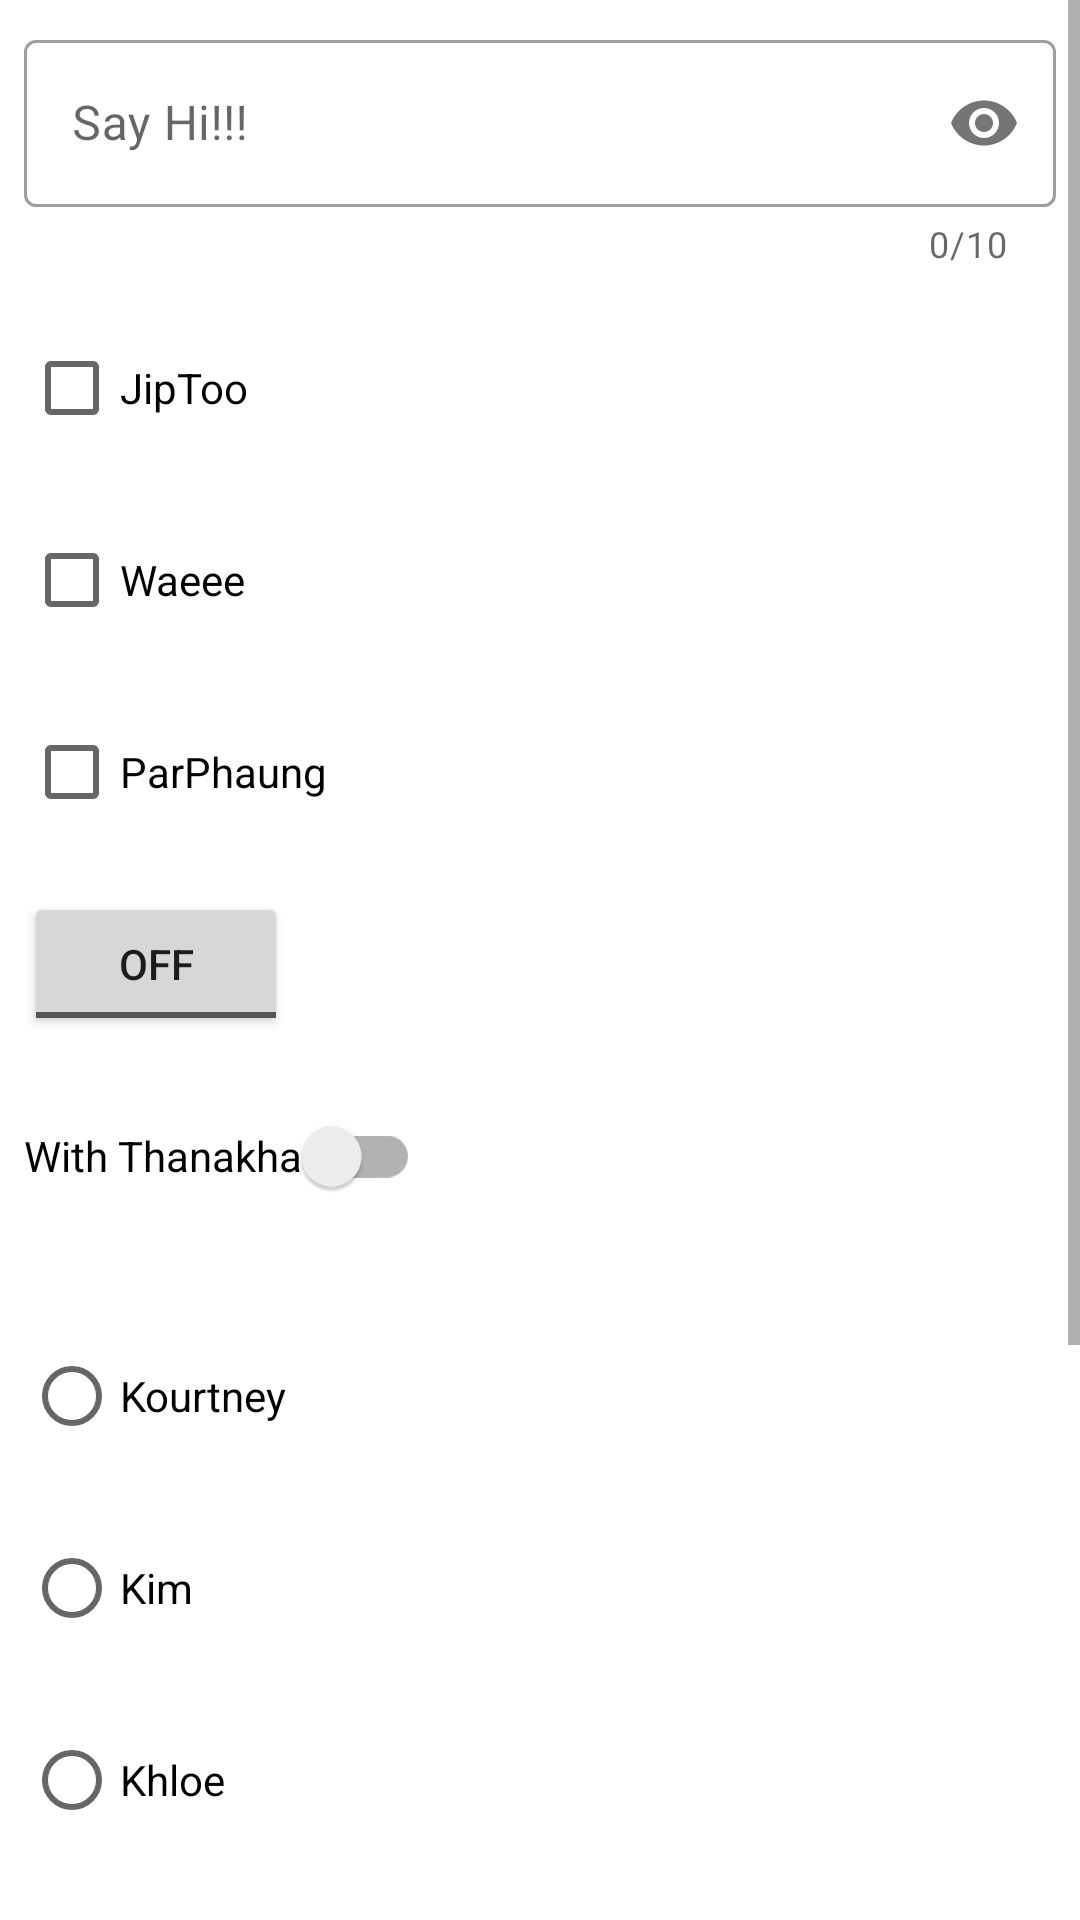

Write the Android layout XML for this screen, with the resource values it uses.
<!-- AndroidManifest.xml: application theme Theme.WaeeBasic -->
<!-- res/layout/activity_u_i.xml -->
<?xml version="1.0" encoding="utf-8"?>
<ScrollView
    xmlns:android="http://schemas.android.com/apk/res/android"
    xmlns:app="http://schemas.android.com/apk/res-auto"
    xmlns:tools="http://schemas.android.com/tools"
    android:layout_width="match_parent"
    android:layout_height="match_parent">

    <androidx.constraintlayout.widget.ConstraintLayout
        android:id="@+id/layout"
        android:layout_width="match_parent"
        android:layout_height="match_parent"
        android:padding="8dp"
        android:focusableInTouchMode="true"
        android:focusable="true"
        tools:context=".ui.UIActivity">

        <com.google.android.material.textfield.TextInputLayout
            android:id="@+id/tilGreetings"
            android:layout_width="match_parent"
            android:layout_height="wrap_content"
            app:counterEnabled="true"
            app:counterMaxLength="10"
            app:passwordToggleEnabled="true"
            style="@style/Widget.MaterialComponents.TextInputLayout.OutlinedBox"
            app:layout_constraintStart_toStartOf="parent"
            app:layout_constraintTop_toTopOf="parent">

            <com.google.android.material.textfield.TextInputEditText
                android:id="@+id/etGreetings"
                android:layout_width="match_parent"
                android:layout_height="wrap_content"
                android:inputType="textPassword"
                android:hint="Say Hi!!!"/>

        </com.google.android.material.textfield.TextInputLayout>

        <CheckBox
            android:id="@+id/cbJipToo"
            android:layout_width="wrap_content"
            android:layout_height="wrap_content"
            android:text="JipToo"
            android:layout_marginTop="16dp"
            app:layout_constraintTop_toBottomOf="@id/tilGreetings"
            app:layout_constraintStart_toStartOf="parent"/>

        <CheckBox
            android:id="@+id/cbWaeee"
            android:layout_width="wrap_content"
            android:layout_height="wrap_content"
            android:text="Waeee"
            android:layout_marginTop="16dp"
            app:layout_constraintStart_toStartOf="parent"
            app:layout_constraintTop_toBottomOf="@id/cbJipToo"/>

        <CheckBox
            android:id="@+id/cbParPhaung"
            android:layout_width="wrap_content"
            android:layout_height="wrap_content"
            android:text="ParPhaung"
            android:layout_marginTop="16dp"
            app:layout_constraintStart_toStartOf="parent"
            app:layout_constraintTop_toBottomOf="@id/cbWaeee"/>

        <ToggleButton
            android:id="@+id/tgButton"
            android:layout_width="wrap_content"
            android:layout_height="wrap_content"
            android:layout_marginTop="16dp"
            app:layout_constraintTop_toBottomOf="@id/cbParPhaung"
            app:layout_constraintStart_toStartOf="parent"/>

        <androidx.appcompat.widget.SwitchCompat
            android:id="@+id/swThanakha"
            android:layout_width="wrap_content"
            android:layout_height="wrap_content"
            android:text="With Thanakha"
            android:layout_marginTop="16dp"
            app:layout_constraintStart_toStartOf="parent"
            app:layout_constraintTop_toBottomOf="@id/tgButton"/>

        <RadioGroup
            android:id="@+id/rgKFamily"
            android:layout_width="match_parent"
            android:layout_height="wrap_content"
            android:orientation="vertical"
            android:layout_marginTop="16dp"
            app:layout_constraintTop_toBottomOf="@id/swThanakha">

            <RadioButton
                android:id="@+id/rdKourt"
                android:layout_width="wrap_content"
                android:layout_height="wrap_content"
                android:layout_marginTop="16dp"
                android:text="Kourtney"/>

            <RadioButton
                android:id="@+id/rdKim"
                android:layout_width="wrap_content"
                android:layout_height="wrap_content"
                android:layout_marginTop="16dp"
                android:text="Kim"/>

            <RadioButton
                android:id="@+id/rdKhloe"
                android:layout_width="wrap_content"
                android:layout_height="wrap_content"
                android:layout_marginTop="16dp"
                android:text="Khloe"/>

            <RadioButton
                android:id="@+id/rdRob"
                android:layout_width="wrap_content"
                android:layout_height="wrap_content"
                android:layout_marginTop="16dp"
                android:text="Robert"/>

            <RadioButton
                android:id="@+id/rdKen"
                android:layout_width="wrap_content"
                android:layout_height="wrap_content"
                android:layout_marginTop="16dp"
                android:text="Kendall"/>

            <RadioButton
                android:id="@+id/rdKylie"
                android:layout_width="wrap_content"
                android:layout_height="wrap_content"
                android:layout_marginTop="16dp"
                android:text="Kylie"/>

        </RadioGroup>

        <Button
            android:id="@+id/btnCheck"
            android:layout_width="wrap_content"
            android:layout_height="wrap_content"
            android:text="Check"
            android:layout_marginTop="16dp"
            android:layout_marginBottom="32dp"
            android:textAllCaps="false"
            android:textColor="@color/white"
            app:layout_constraintTop_toBottomOf="@id/rgKFamily"
            app:layout_constraintBottom_toBottomOf="parent"
            app:layout_constraintStart_toStartOf="parent"
            app:layout_constraintEnd_toEndOf="parent"/>


    </androidx.constraintlayout.widget.ConstraintLayout>
</ScrollView>
<!-- resources referenced by this layout -->
<resources>
  <color name="white">#FFFFFFFF</color>
  <style name="Theme.WaeeBasic" parent="Theme.MaterialComponents.DayNight.DarkActionBar">
          
          <item name="colorPrimary">@color/purple_500</item>
          <item name="colorPrimaryVariant">@color/purple_700</item>
          <item name="colorOnPrimary">@color/white</item>
          
          <item name="colorSecondary">@color/teal_200</item>
          <item name="colorSecondaryVariant">@color/teal_700</item>
          <item name="colorOnSecondary">@color/black</item>
          
          <item name="android:statusBarColor" tools:targetApi="l">?attr/colorPrimaryVariant</item>
          
      </style>
  <color name="purple_500">#FF6200EE</color>
  <color name="purple_700">#FF3700B3</color>
  <color name="teal_200">#FF03DAC5</color>
  <color name="teal_700">#FF018786</color>
  <color name="black">#FF000000</color>
</resources>
